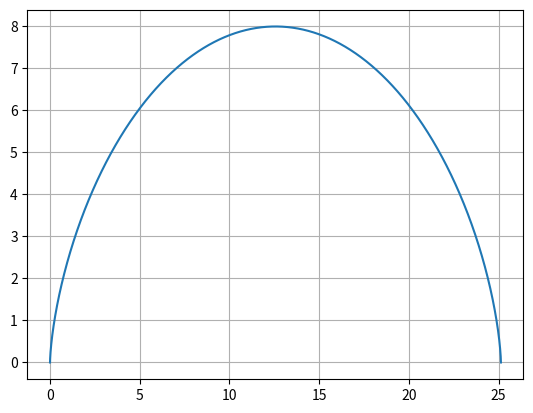

Recreate this plot in Python. (Note: this script raises an exception after producing the figure.)
from __future__ import division
import numpy as np
import matplotlib.pyplot as plt

k=np.pi
t = np.arange(0,2*np.pi,1e-3)
x=4*(t-np.sin(t))
y=4*(1-np.cos(t))
b=[]
plt.plot(x,y)
plt.grid()
# # # #Comment the following line
plt.savefig('../figs/8.eps')
plt.show()

